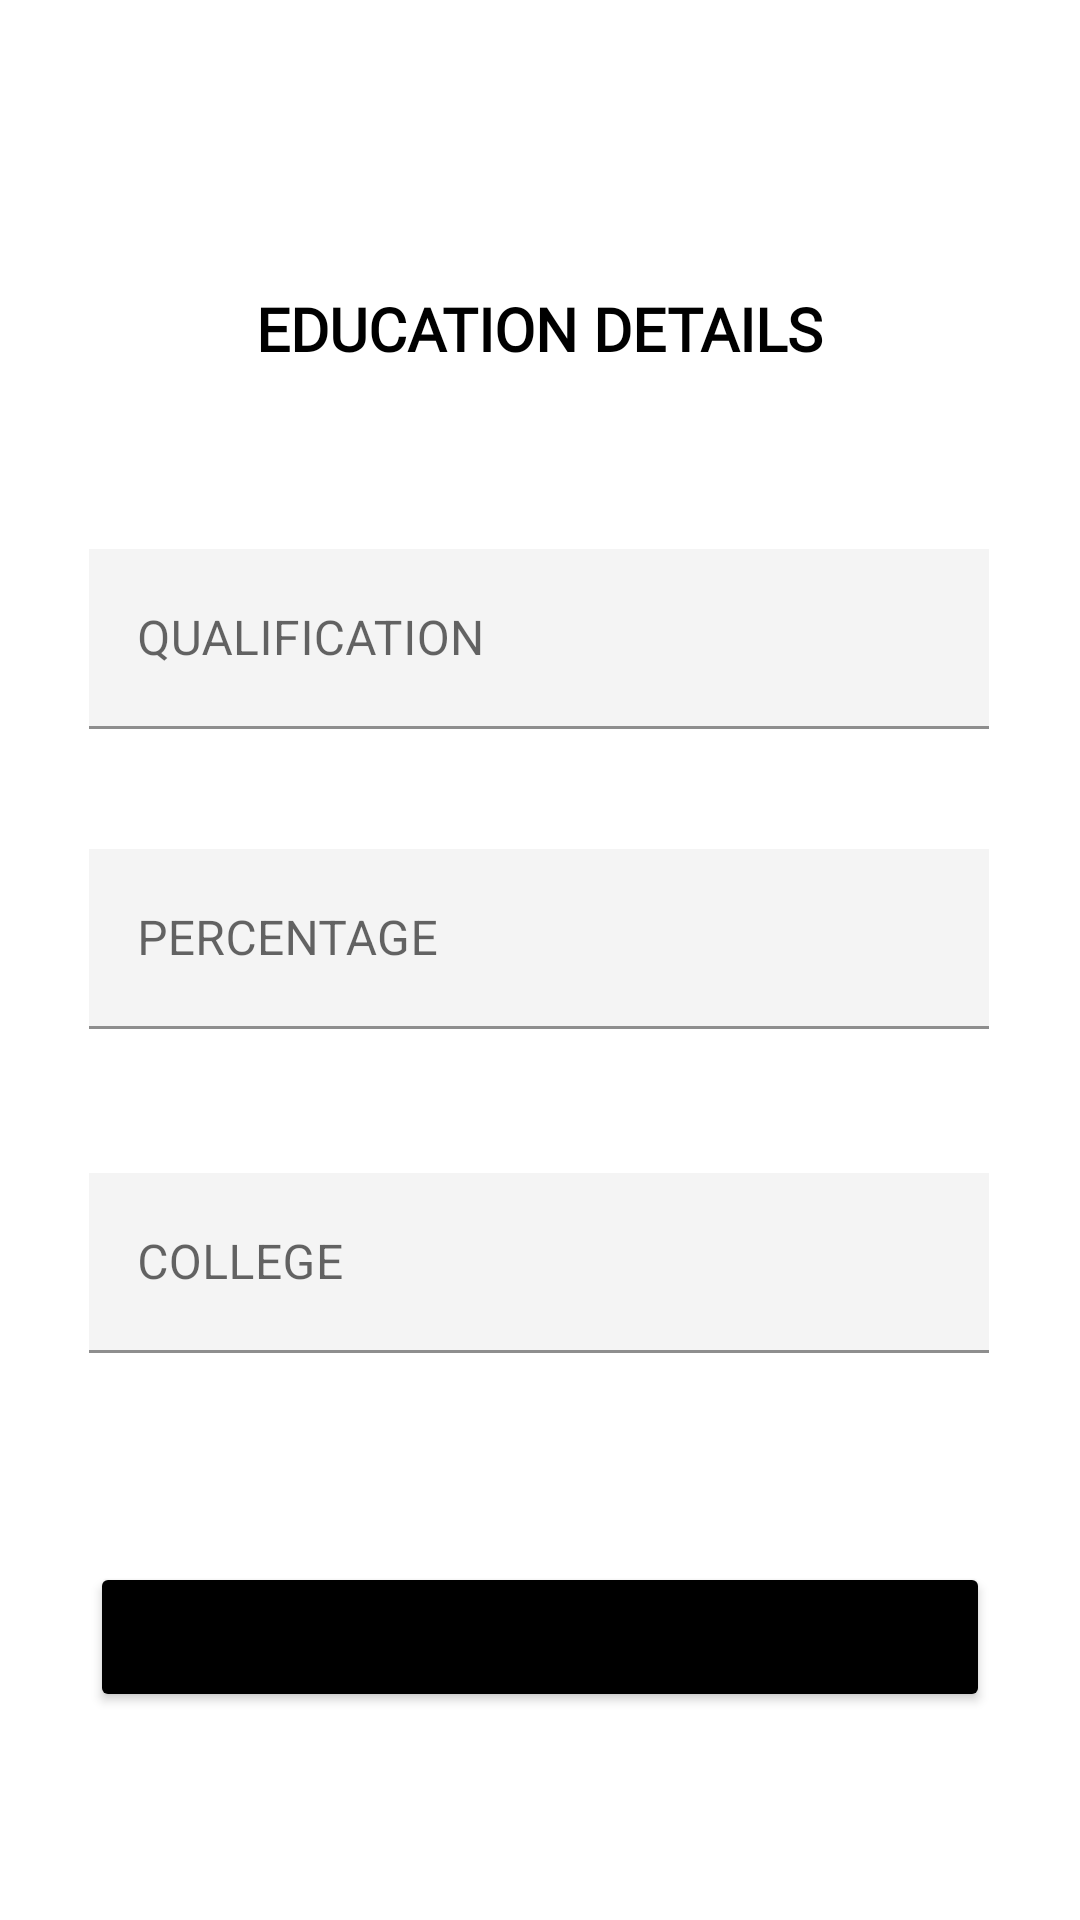

The Android layout XML behind this screen, and the referenced resources:
<!-- AndroidManifest.xml: application theme Theme.Demo1 -->
<!-- res/layout/activity_education.xml -->
<?xml version="1.0" encoding="utf-8"?>
<androidx.constraintlayout.widget.ConstraintLayout xmlns:android="http://schemas.android.com/apk/res/android"
    xmlns:app="http://schemas.android.com/apk/res-auto"
    xmlns:tools="http://schemas.android.com/tools"
    android:layout_width="match_parent"
    android:layout_height="match_parent"
    android:background="#FFFFFF"
    tools:context=".Education_Activity">

    <TextView
        android:id="@+id/textView"
        android:layout_width="wrap_content"
        android:layout_height="wrap_content"
        android:layout_marginTop="96dp"
        android:background="#FFFFFF"
        android:fontFamily="@font/roboto_black"
        android:text="Education details"
        android:textAllCaps="true"
        android:textColor="#000000"
        android:textSize="20sp"
        android:textStyle="bold"
        app:layout_constraintEnd_toEndOf="parent"
        app:layout_constraintStart_toStartOf="parent"
        app:layout_constraintTop_toTopOf="parent" />

    <com.google.android.material.textfield.TextInputLayout
        android:id="@+id/textInputLayout2"
        android:layout_width="300dp"
        android:layout_height="60dp"
        android:layout_marginTop="60dp"
        app:layout_constraintEnd_toEndOf="parent"
        app:layout_constraintHorizontal_bias="0.495"
        app:layout_constraintStart_toStartOf="parent"
        app:layout_constraintTop_toBottomOf="@+id/textView">

        <com.google.android.material.textfield.TextInputEditText
            android:id="@+id/degree"
            android:layout_width="match_parent"
            android:layout_height="match_parent"
            android:background="#F4F4F4"
            android:hint="QUALIFICATION" />
    </com.google.android.material.textfield.TextInputLayout>

    <com.google.android.material.textfield.TextInputLayout
        android:id="@+id/textInputLayout4"
        android:layout_width="300dp"
        android:layout_height="60dp"
        android:layout_marginTop="40dp"
        app:layout_constraintEnd_toEndOf="parent"
        app:layout_constraintHorizontal_bias="0.495"
        app:layout_constraintStart_toStartOf="parent"
        app:layout_constraintTop_toBottomOf="@+id/textInputLayout2">

        <com.google.android.material.textfield.TextInputEditText
            android:id="@+id/percent"
            android:layout_width="match_parent"
            android:layout_height="match_parent"
            android:background="#F4F4F4"
            android:hint="PERCENTAGE" />
    </com.google.android.material.textfield.TextInputLayout>

    <com.google.android.material.textfield.TextInputLayout
        android:id="@+id/textInputLayout5"
        android:layout_width="300dp"
        android:layout_height="60dp"
        android:layout_marginTop="48dp"
        app:layout_constraintEnd_toEndOf="parent"
        app:layout_constraintHorizontal_bias="0.495"
        app:layout_constraintStart_toStartOf="parent"
        app:layout_constraintTop_toBottomOf="@+id/textInputLayout4">

        <com.google.android.material.textfield.TextInputEditText
            android:id="@+id/college"
            android:layout_width="match_parent"
            android:layout_height="match_parent"
            android:background="#F4F4F4"
            android:hint="COLLEGE" />
    </com.google.android.material.textfield.TextInputLayout>

    <Button
        android:id="@+id/button"
        android:layout_width="300dp"
        android:layout_height="50dp"
        android:backgroundTint="#000000"
        android:text="NEXT"
        app:layout_constraintBottom_toBottomOf="parent"
        app:layout_constraintEnd_toEndOf="parent"
        app:layout_constraintHorizontal_bias="0.5"
        app:layout_constraintStart_toStartOf="parent"
        app:layout_constraintTop_toBottomOf="@+id/textInputLayout5"
        app:layout_constraintVertical_bias="0.5" />


</androidx.constraintlayout.widget.ConstraintLayout>
<!-- resources referenced by this layout -->
<resources>
  <style name="Theme.Demo1" parent="Theme.MaterialComponents.Light.NoActionBar">
          
          <item name="colorPrimary">#673B8D</item>
          <item name="colorPrimaryVariant">@color/purple_700</item>
          <item name="colorOnPrimary">@color/white</item>
          
          <item name="colorSecondary">@color/teal_200</item>
          <item name="colorSecondaryVariant">@color/teal_700</item>
          <item name="colorOnSecondary">@color/black</item>
          
          <item name="android:statusBarColor">@color/black</item>
          
      </style>
  <!-- not gathered from this repository: default colours our renderer supplied (Android Studio template values) -->
  <color name="purple_700">#FF3700B3</color>
  <color name="teal_200">#FF03DAC5</color>
  <color name="teal_700">#FF018786</color>
  <color name="black">#FF000000</color>
  <color name="white">#FFFFFFFF</color>
</resources>
